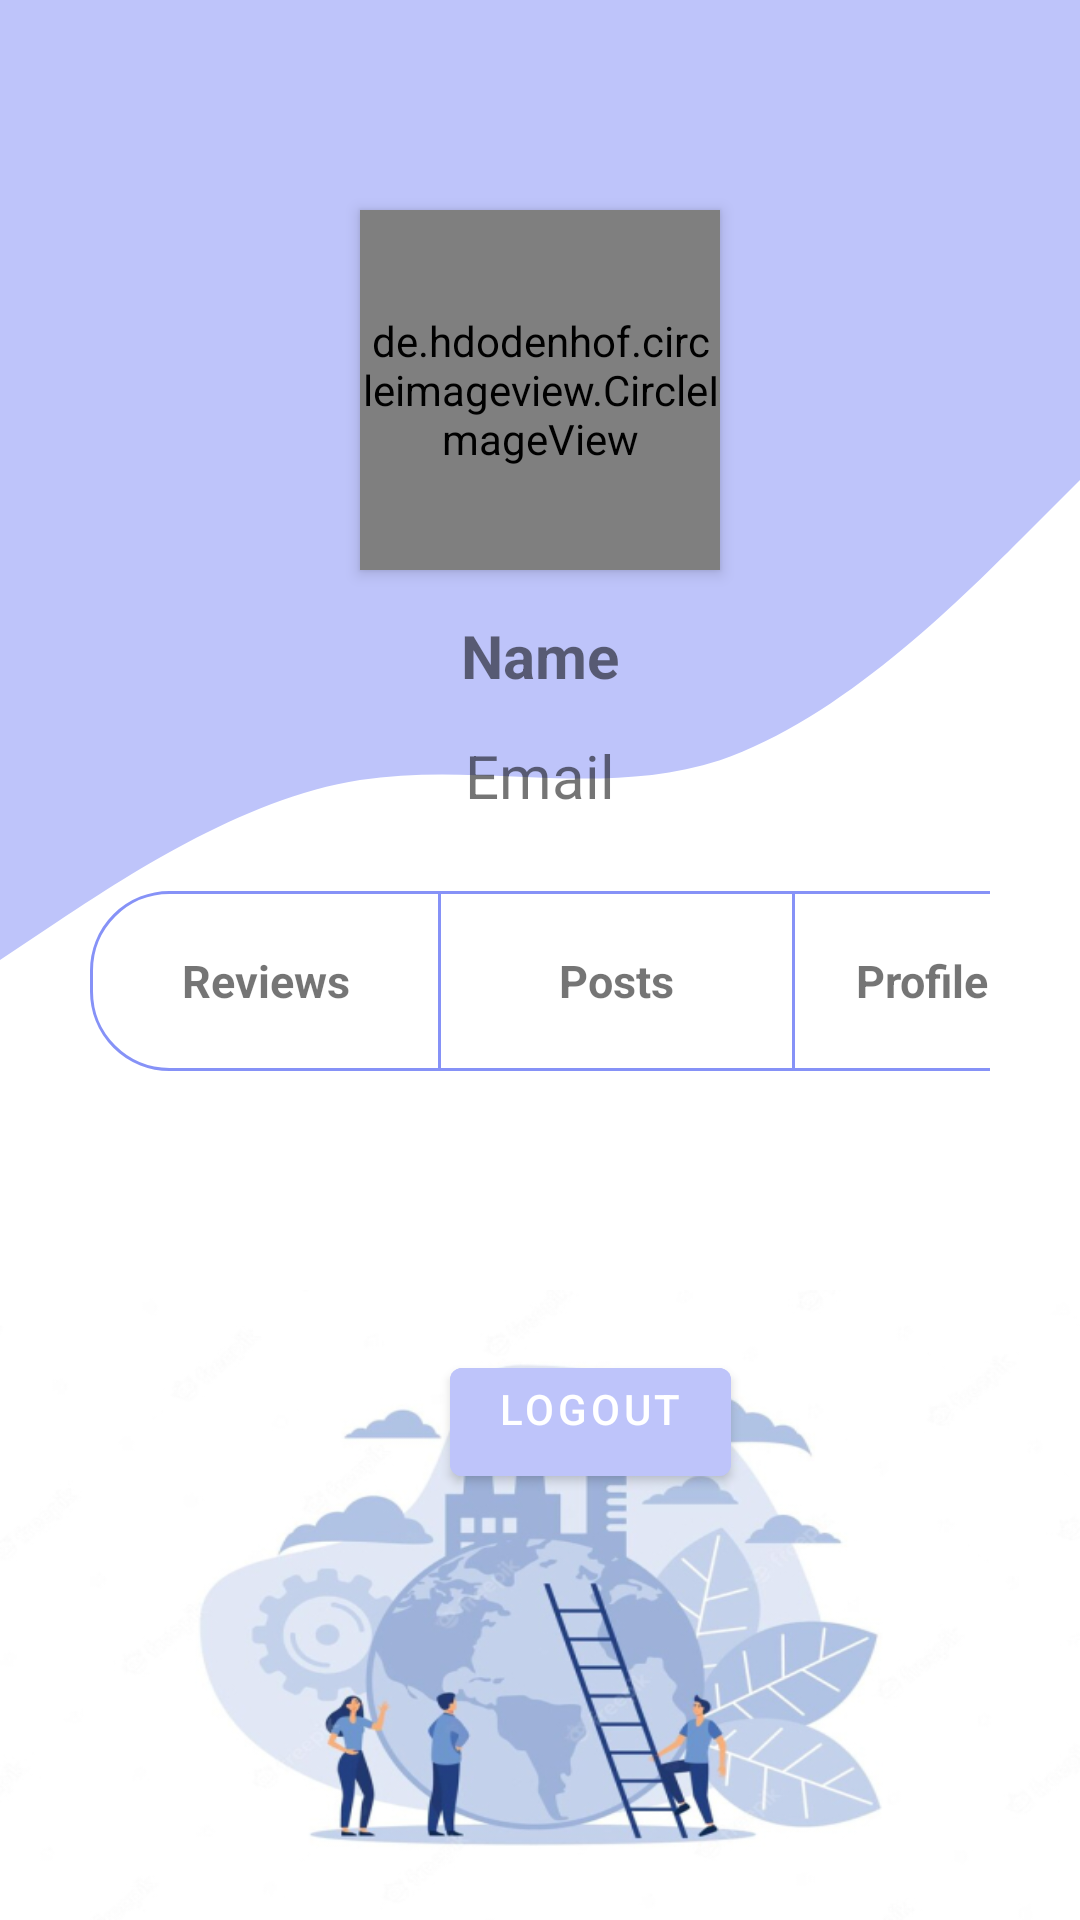

This screen was rendered from an Android layout file. Write that file and the resources it references.
<!-- AndroidManifest.xml: application theme Theme.Volunteer -->
<!-- res/layout/fragment_profile.xml -->
<?xml version="1.0" encoding="utf-8"?>
<RelativeLayout xmlns:android="http://schemas.android.com/apk/res/android"
    xmlns:app="http://schemas.android.com/apk/res-auto"
    xmlns:tools="http://schemas.android.com/tools"
    android:layout_width="match_parent"
    android:layout_height="match_parent"
    android:id="@+id/profile_view"
    tools:context=".ProfileFragment">

    

    <View
        android:id="@+id/wave_profile"
        android:layout_width="wrap_content"
        android:layout_height="400dp"
        android:layout_gravity="start"
        android:layout_marginTop="0dp"
        android:background="@drawable/wave" />

    <TextView
        android:id="@+id/name"
        android:layout_width="match_parent"
        android:layout_height="wrap_content"
        android:layout_marginStart="20dp"
        android:layout_marginTop="200dp"
        android:layout_marginEnd="20dp"
        android:background="#00000000"
        android:padding="5dp"
        android:text="@string/name"
        android:textSize="20sp"
        android:textAlignment="center"
        android:textStyle="bold"/>

    <TextView
        android:id="@+id/email"
        android:layout_width="match_parent"
        android:layout_height="wrap_content"
        android:layout_marginStart="20dp"
        android:layout_marginTop="240dp"
        android:layout_marginEnd="20dp"
        android:textSize="20sp"
        android:padding="5dp"
        android:background="#00000000"
        android:text="@string/email"
        android:textAlignment="center"
        />


    <de.hdodenhof.circleimageview.CircleImageView
        android:id="@+id/imageView_profile"
        android:layout_width="120dp"
        android:layout_height="120dp"
        android:layout_centerHorizontal="true"
        android:layout_marginTop="70dp"
        android:elevation="3dp"
        android:visibility="visible"
        tools:src="@drawable/blankprofilepic" />

        <LinearLayout
            android:id="@+id/main_profile_info"
            android:layout_width="match_parent"
            android:layout_height="60dp"
            android:layout_below="@id/email"
            android:layout_marginTop="20dp"
            android:layout_marginBottom="150dp"
            android:layout_marginLeft="30dp"
            android:layout_marginRight="30dp"
            android:orientation="horizontal"
            >
            <LinearLayout
                android:id="@+id/reviews"
                android:layout_width="117dp"
                android:layout_height="match_parent"
                android:orientation="vertical"
                android:background="@drawable/profile_info_1_background">
                <TextView
                    android:layout_width="match_parent"
                    android:layout_height="50dp"
                    android:text="Reviews"
                    android:gravity="center"
                    android:layout_marginTop="5dp"
                    android:textSize="15dp"
                    android:textStyle="bold"/>

            </LinearLayout>

            <LinearLayout
                android:layout_width="117dp"
                android:layout_height="match_parent"
                android:orientation="vertical"
                android:id="@+id/posts_info"
                android:clickable="true"
                android:background="@drawable/profile_info_2_background">
                <TextView
                    android:layout_width="match_parent"
                    android:layout_height="50dp"
                    android:text="Posts"
                    android:gravity="center"
                    android:layout_marginTop="5dp"
                    android:textSize="15dp"
                    android:textStyle="bold"/>
            </LinearLayout>

            <LinearLayout
                android:id="@+id/profile_personal_info"
                android:layout_width="117dp"
                android:layout_height="match_parent"
                android:orientation="vertical"
                android:background="@drawable/profile_info_3_background">

                <TextView
                    android:layout_width="match_parent"
                    android:layout_height="50dp"
                    android:text="Profile Info"
                    android:gravity="center"
                    android:layout_marginTop="5dp"
                    android:textSize="15dp"
                    android:textStyle="bold"/>

            </LinearLayout>

        </LinearLayout>



    <LinearLayout
        android:layout_width="match_parent"
        android:layout_height="match_parent"
        android:layout_below="@id/wave_profile"
        android:layout_marginTop="30dp"
        android:background="@drawable/profile_bottom_background_image">

        <Button
            android:layout_marginStart="150dp"
            android:layout_marginTop="20dp"
            android:layout_below="@id/profile_personal_info"
            android:id="@+id/logout"
            android:text="@string/logout"
            android:layout_width="wrap_content"
            android:layout_height="wrap_content"
            android:gravity="center_horizontal"
            android:backgroundTint="@color/light_blue"
            android:textColor="@color/white"
            />

    </LinearLayout>

</RelativeLayout>
<!-- resources referenced by this layout -->
<resources>
  <color name="light_blue">#BEC4FA</color>
  <color name="white">#FFFFFFFF</color>
  <!-- drawable profile_bottom_background_image: jpg bitmap (drawable-v24, 104145 bytes) -->
  <!-- drawable profile_info_1_background (drawable) -->
  <?xml version="1.0" encoding="utf-8"?>
  <shape xmlns:android="http://schemas.android.com/apk/res/android"
      android:shape="rectangle" >
  
      
      <solid
          android:color="@color/white" >
      </solid>
  
      
      <stroke
          android:width="1dp"
          android:color="@color/default_blue" >
      </stroke>
  
      
      <corners
          android:bottomLeftRadius="26dp"
          android:topLeftRadius="26dp">
      </corners>
  </shape>
  <!-- drawable profile_info_2_background (drawable) -->
  <?xml version="1.0" encoding="utf-8"?>
  <layer-list xmlns:android="http://schemas.android.com/apk/res/android" >
  
      <item
          android:right="-5dp"
          android:left="-5dp">
          <shape android:shape="rectangle" >
              <solid android:color="@color/white" />
  
              <stroke
                  android:width="1dp"
                  android:color="@color/default_blue" />
          </shape>
      </item>
  
  </layer-list>
  <!-- drawable profile_info_3_background (drawable) -->
  <?xml version="1.0" encoding="utf-8"?>
  <shape xmlns:android="http://schemas.android.com/apk/res/android"
      android:shape="rectangle" >
  
      
      <solid
          android:color="@color/white" >
      </solid>
  
      
      <stroke
          android:width="1dp"
          android:color="@color/default_blue" >
      </stroke>
  
      
      <corners
          android:bottomRightRadius="26dp"
          android:topRightRadius="26dp">
      </corners>
  </shape>
  <!-- drawable wave (drawable) -->
  <vector xmlns:android="http://schemas.android.com/apk/res/android"
      android:width="1440dp"
      android:height="320dp"
      android:viewportWidth="1440"
      android:viewportHeight="320">
    <path
        android:pathData="M0,256L80,245.3C160,235 320,213 480,208C640,203 800,213 960,202.7C1120,192 1280,160 1360,144L1440,128L1440,0L1360,0C1280,0 1120,0 960,0C800,0 640,0 480,0C320,0 160,0 80,0L0,0Z"
        android:fillColor="@color/light_blue"/>
  </vector>
  <string name="email">Email</string>
  <string name="logout">Logout</string>
  <string name="name">Name</string>
  <style name="Theme.Volunteer" parent="Theme.MaterialComponents.DayNight.NoActionBar">
          
          <item name="colorPrimary">@color/purple_500</item>
          <item name="colorPrimaryVariant">@color/purple_700</item>
          <item name="colorOnPrimary">@color/white</item>
          
          <item name="colorSecondary">@color/teal_200</item>
          <item name="colorSecondaryVariant">@color/teal_700</item>
          <item name="colorOnSecondary">@color/black</item>
          
          <item name="android:statusBarColor">?attr/colorPrimaryVariant</item>
  
          
          <item name="android:windowLightStatusBar">true</item>
          
      </style>
  <color name="default_blue">#8692f7</color>
  <color name="purple_500">#FF6200EE</color>
  <color name="purple_700">#FF3700B3</color>
  <color name="teal_200">#FF03DAC5</color>
  <color name="teal_700">#FF018786</color>
  <color name="black">#FF000000</color>
</resources>
